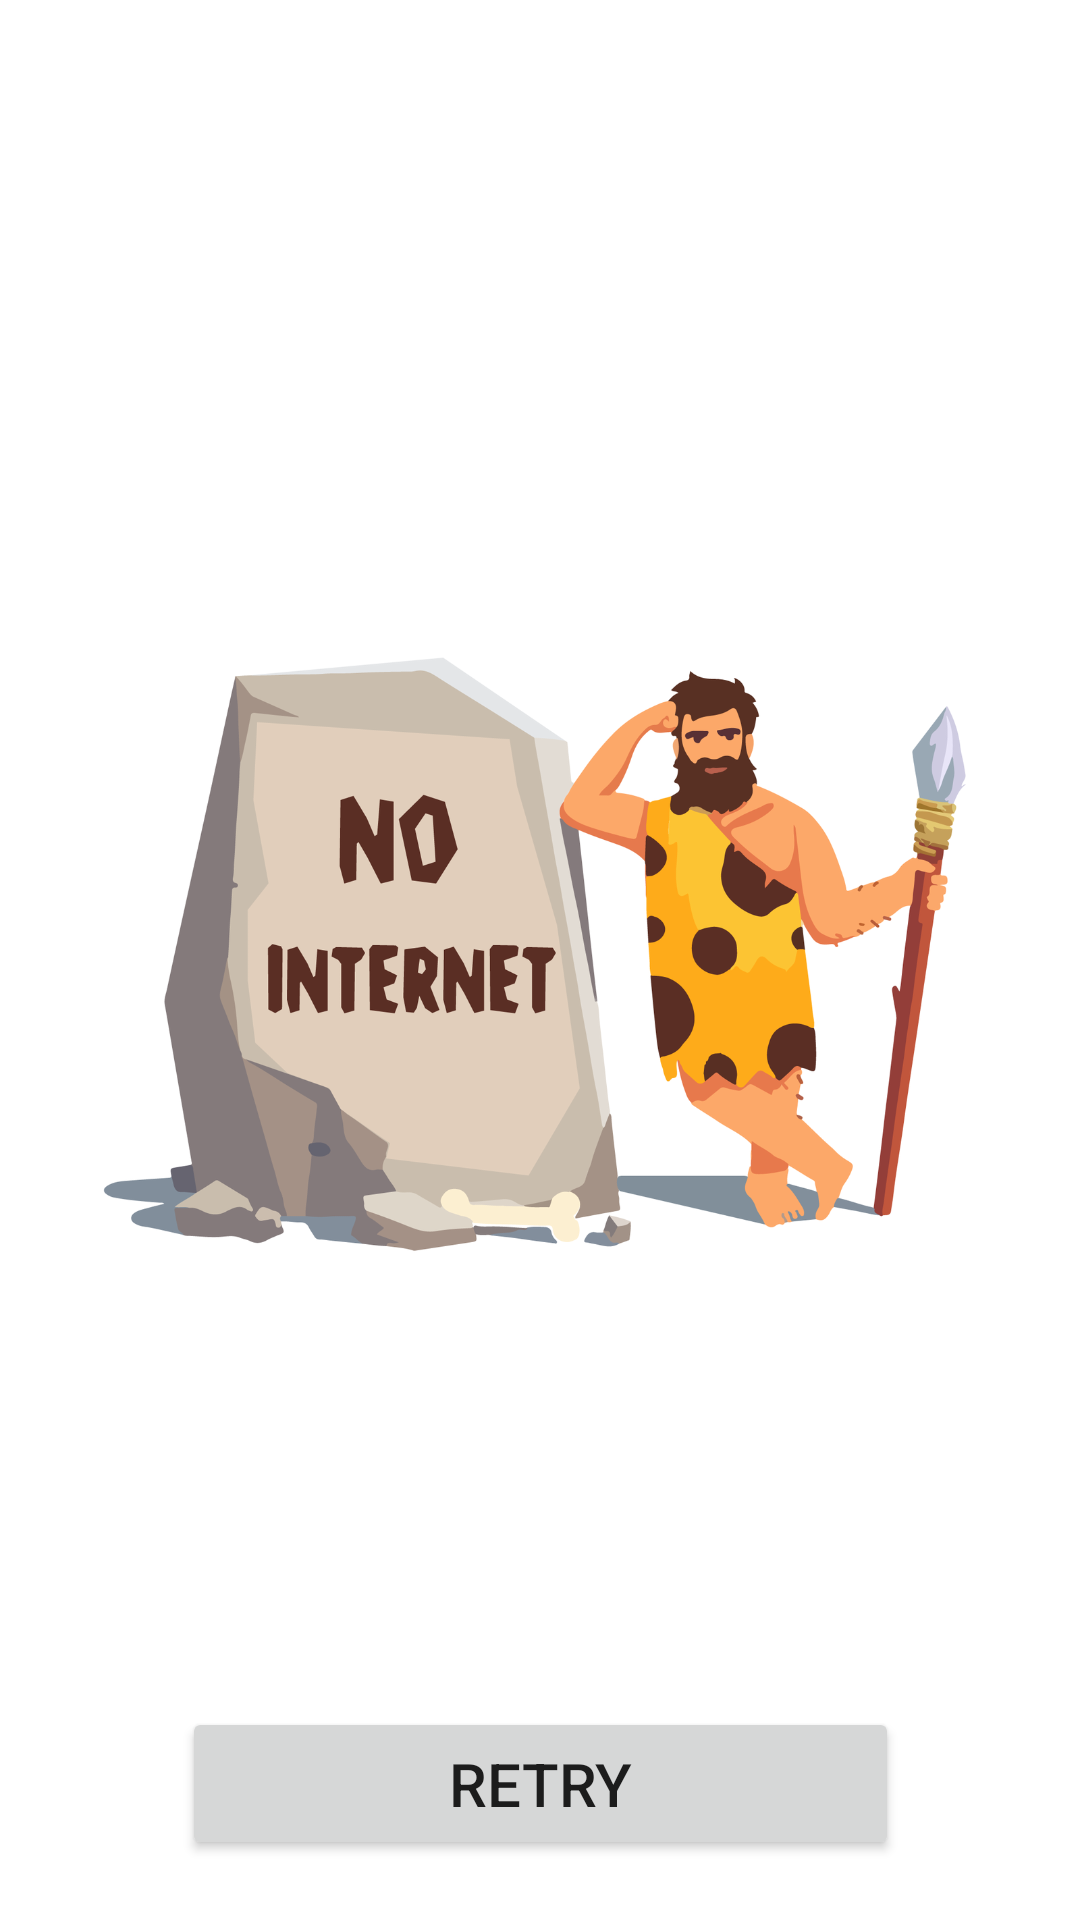

Reconstruct the res/layout file that produces this screen, plus the resources it refers to.
<!-- AndroidManifest.xml: application theme Theme.NewsArena -->
<!-- res/layout/checkinternet.xml -->
<?xml version="1.0" encoding="utf-8"?>

<androidx.constraintlayout.widget.ConstraintLayout xmlns:android="http://schemas.android.com/apk/res/android"
    xmlns:app="http://schemas.android.com/apk/res-auto"
    xmlns:tools="http://schemas.android.com/tools"
    android:layout_width="match_parent"
    android:layout_height="match_parent">

    <ImageView
        android:id="@+id/imageView"
        android:layout_width="wrap_content"
        android:layout_height="wrap_content"
        android:scaleType="centerInside"
        app:layout_constraintBottom_toBottomOf="parent"
        app:layout_constraintEnd_toEndOf="parent"
        app:layout_constraintHorizontal_bias="0.0"
        app:layout_constraintStart_toStartOf="parent"
        app:layout_constraintTop_toTopOf="parent"
        app:layout_constraintVertical_bias="0.0"
        app:srcCompat="@drawable/noint" />

    <Button
        android:layout_marginBottom="20dp"
        android:id="@+id/rbutton"
        android:layout_width="239dp"
        android:layout_height="51dp"
        android:text="RETRY"
        android:textSize="20sp"
        app:layout_constraintBottom_toBottomOf="@+id/imageView"
        app:layout_constraintEnd_toEndOf="parent"
        app:layout_constraintStart_toStartOf="parent" />
</androidx.constraintlayout.widget.ConstraintLayout>
<!-- resources referenced by this layout -->
<resources>
  <!-- drawable noint: png bitmap (drawable, 240117 bytes) -->
  <style name="Theme.NewsArena" parent="Theme.MaterialComponents.DayNight.NoActionBar">
          
          <item name="colorPrimary">#FDFDFD</item>
          <item name="colorPrimaryVariant">@color/purple_700</item>
          <item name="colorOnPrimary">@color/white</item>
          
          <item name="colorSecondary">@color/teal_200</item>
          <item name="colorSecondaryVariant">@color/teal_700</item>
          <item name="colorOnSecondary">@color/black</item>
          
          <item name="android:statusBarColor" tools:targetApi="l">?attr/colorPrimaryVariant</item>
          <item name="android:windowContentTransitions">true</item>
          <item name="android:windowEnterTransition">@transition/explode</item>
          <item name="android:windowExitTransition">@transition/explode</item>
          
      </style>
  <!-- not gathered from this repository: default colours our renderer supplied (Android Studio template values) -->
  <color name="purple_700">#FF3700B3</color>
  <color name="teal_200">#FF03DAC5</color>
  <color name="teal_700">#FF018786</color>
  <color name="black">#FF000000</color>
  <color name="white">#FFFFFFFF</color>
</resources>
